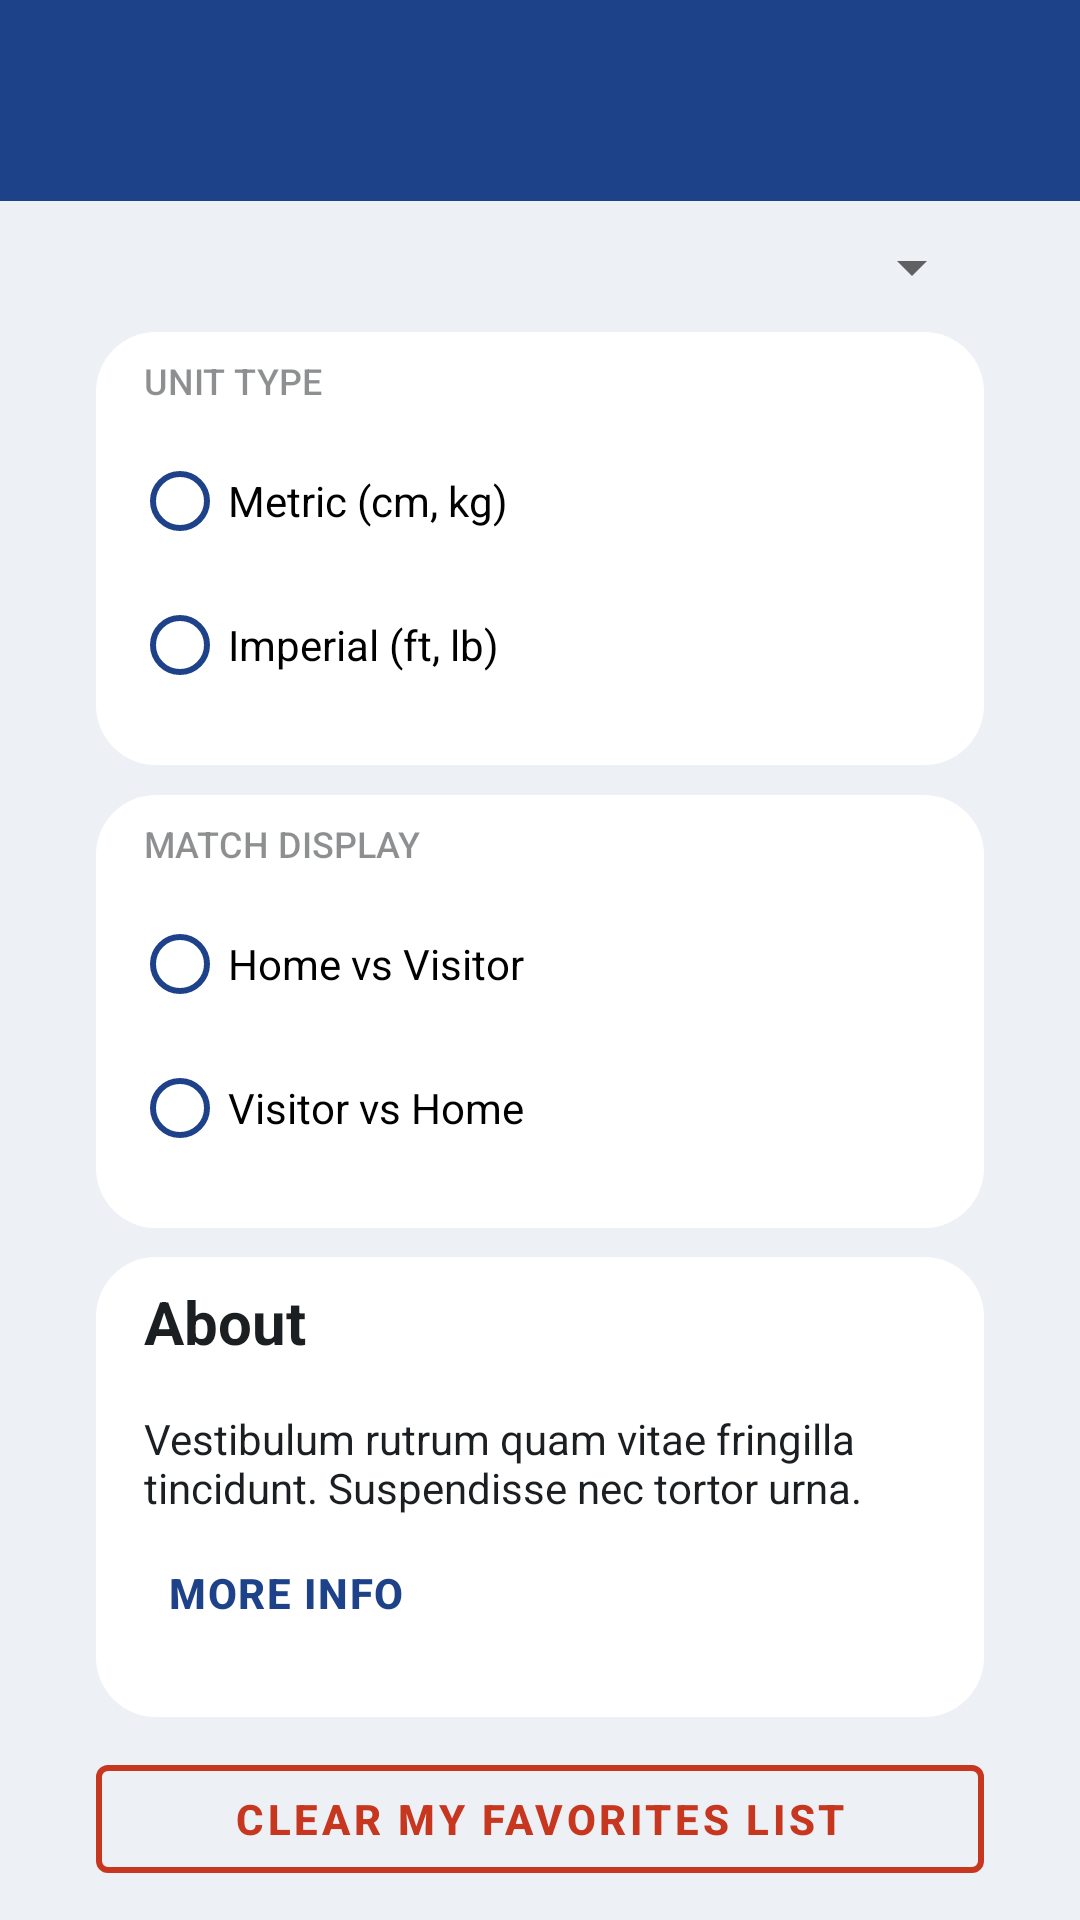

The Android layout XML behind this screen, and the referenced resources:
<!-- AndroidManifest.xml: application theme Theme.SofaNBA -->
<!-- res/layout/fragment_settings.xml -->
<?xml version="1.0" encoding="utf-8"?>
<androidx.constraintlayout.widget.ConstraintLayout xmlns:android="http://schemas.android.com/apk/res/android"
    xmlns:app="http://schemas.android.com/apk/res-auto"
    xmlns:tools="http://schemas.android.com/tools"
    android:layout_width="match_parent"
    android:layout_height="match_parent"
    android:background="@color/surface_surface_0"
    android:orientation="vertical"
    tools:context=".ui.settings.SettingsFragment">

    <include
        android:id="@+id/app_bar_settings"
        layout="@layout/toolbar_default" />

    <Spinner
        android:id="@+id/date_spinner"
        android:layout_width="match_parent"
        android:layout_height="wrap_content"
        android:layout_marginHorizontal="32dp"
        app:layout_constraintBottom_toTopOf="@id/unit_type_selecting_container"
        app:layout_constraintTop_toBottomOf="@id/app_bar_settings" />

    <LinearLayout
        android:id="@+id/unit_type_selecting_container"
        android:layout_width="match_parent"
        android:layout_height="wrap_content"
        android:layout_marginHorizontal="32dp"
        android:background="@drawable/bg_white_rounded"
        android:orientation="vertical"
        app:layout_constraintBottom_toTopOf="@id/match_display_selecting_container"
        app:layout_constraintTop_toBottomOf="@id/date_spinner">

        <TextView
            android:layout_width="match_parent"
            android:layout_height="wrap_content"
            android:layout_marginHorizontal="16dp"
            android:layout_marginVertical="8dp"
            android:text="@string/unit_type"
            android:textAllCaps="true"
            android:textAppearance="@style/AssistiveNLv2Left"
            android:textColor="@color/neutrals_n_lv_2" />

        <RadioGroup
            android:id="@+id/unit_type_radio_group"
            android:layout_width="match_parent"
            android:layout_height="wrap_content"
            android:layout_marginHorizontal="12dp"
            android:layout_marginBottom="16dp">

            <RadioButton
                android:id="@+id/metric"
                android:layout_width="wrap_content"
                android:layout_height="wrap_content"
                android:buttonTint="@color/color_primary"
                android:text="@string/metric_cm_kg" />

            <RadioButton
                android:id="@+id/imperial"
                android:layout_width="wrap_content"
                android:layout_height="wrap_content"
                android:buttonTint="@color/color_primary"
                android:text="@string/imperial_ft_lb" />

        </RadioGroup>
    </LinearLayout>

    <LinearLayout
        android:id="@+id/match_display_selecting_container"
        android:layout_width="match_parent"
        android:layout_height="wrap_content"
        android:layout_marginHorizontal="32dp"
        android:background="@drawable/bg_white_rounded"
        android:orientation="vertical"
        app:layout_constraintBottom_toTopOf="@id/about_container"
        app:layout_constraintTop_toBottomOf="@id/unit_type_selecting_container">

        <TextView
            android:layout_width="match_parent"
            android:layout_height="wrap_content"
            android:layout_marginHorizontal="16dp"
            android:layout_marginVertical="8dp"
            android:text="@string/match_display"
            android:textAllCaps="true"
            android:textAppearance="@style/AssistiveNLv2Left"
            android:textColor="@color/neutrals_n_lv_2" />

        <RadioGroup
            android:id="@+id/match_display_radio_group"
            android:layout_width="match_parent"
            android:layout_height="wrap_content"
            android:layout_marginHorizontal="12dp"
            android:layout_marginBottom="16dp">

            <RadioButton
                android:id="@+id/home_vs_visitor"
                android:layout_width="wrap_content"
                android:layout_height="wrap_content"
                android:buttonTint="@color/color_primary"
                android:text="@string/home_vs_visitor" />

            <RadioButton
                android:id="@+id/visitor_vs_home"
                android:layout_width="wrap_content"
                android:layout_height="wrap_content"
                android:buttonTint="@color/color_primary"
                android:text="@string/visitor_vs_home" />

        </RadioGroup>
    </LinearLayout>

    <LinearLayout
        android:id="@+id/about_container"
        android:layout_width="match_parent"
        android:layout_height="wrap_content"
        android:layout_marginHorizontal="32dp"
        android:background="@drawable/bg_white_rounded"
        android:orientation="vertical"
        app:layout_constraintBottom_toTopOf="@id/clear_button"
        app:layout_constraintTop_toBottomOf="@id/match_display_selecting_container">

        <TextView
            android:layout_width="match_parent"
            android:layout_height="wrap_content"
            android:layout_marginHorizontal="16dp"
            android:layout_marginVertical="8dp"
            android:text="@string/about"
            android:textAppearance="@style/HeadlineMediumNLv1Left"
            android:textColor="@color/neutrals_n_lv_1" />

        <TextView
            android:layout_width="match_parent"
            android:layout_height="wrap_content"
            android:layout_marginVertical="8dp"
            android:layout_marginStart="16dp"
            android:layout_marginEnd="40dp"
            android:text="@string/lorem_ipsum"
            android:textAppearance="@style/BodyMediumNLv1Left"
            android:textColor="@color/neutrals_n_lv_1" />

        <TextView
            android:id="@+id/more_info_clickable"
            android:layout_width="wrap_content"
            android:layout_height="wrap_content"
            android:layout_marginHorizontal="16dp"
            android:layout_marginBottom="24dp"
            android:padding="8dp"
            android:text="@string/more_info"
            android:textAllCaps="true"
            android:textAppearance="@style/ButtonLabelPrimaryCenter"
            android:textColor="@color/color_primary"
            android:textStyle="bold" />

    </LinearLayout>

    <com.google.android.material.button.MaterialButton
        android:id="@+id/clear_button"
        style="?attr/materialButtonOutlinedStyle"
        android:layout_width="match_parent"
        android:layout_height="wrap_content"
        android:layout_marginHorizontal="32dp"
        android:text="@string/clear_my_favorites_list"
        android:textColor="@color/status_error"
        android:textStyle="bold"
        app:layout_constraintBottom_toBottomOf="parent"
        app:layout_constraintTop_toBottomOf="@id/about_container"
        app:strokeColor="@color/status_error"
        app:strokeWidth="2dp" />

</androidx.constraintlayout.widget.ConstraintLayout>
<!-- res/layout/toolbar_default.xml (included above) -->
<androidx.coordinatorlayout.widget.CoordinatorLayout xmlns:android="http://schemas.android.com/apk/res/android"
    xmlns:app="http://schemas.android.com/apk/res-auto"
    xmlns:tools="http://schemas.android.com/tools"
    android:layout_width="match_parent"
    android:layout_height="wrap_content"
    tools:context=".MainActivity">

    <com.google.android.material.appbar.MaterialToolbar
        android:id="@+id/app_bar"
        android:layout_width="match_parent"
        android:layout_height="wrap_content"
        android:background="@color/color_primary"
        app:contentInsetStart="0dp"
        app:contentInsetEnd="16dp">

        <androidx.constraintlayout.widget.ConstraintLayout
            android:layout_width="match_parent"
            android:layout_height="wrap_content">

            <ImageView
                android:id="@+id/icon_logo"
                android:layout_width="wrap_content"
                android:layout_height="wrap_content"
                android:layout_gravity="center"
                android:layout_marginStart="16dp"
                android:src="@drawable/ic_nba_icon"
                app:layout_constraintBottom_toBottomOf="parent"
                app:layout_constraintEnd_toStartOf="@id/title"
                app:layout_constraintStart_toStartOf="parent"
                app:layout_constraintTop_toTopOf="parent" />

            <TextView
                android:id="@+id/title"
                android:layout_width="wrap_content"
                android:layout_height="wrap_content"
                android:layout_marginVertical="20dp"
                android:layout_marginStart="24dp"
                android:textAppearance="@style/HeadlineMediumOnColorLeft"
                app:layout_constraintBottom_toBottomOf="parent"
                app:layout_constraintStart_toEndOf="@id/icon_logo"
                app:layout_constraintTop_toTopOf="parent" />

        </androidx.constraintlayout.widget.ConstraintLayout>
    </com.google.android.material.appbar.MaterialToolbar>
</androidx.coordinatorlayout.widget.CoordinatorLayout>
<!-- resources referenced by this layout -->
<resources>
  <color name="color_primary">#1d4289</color>
  <color name="neutrals_n_lv_1">#1c1f22</color>
  <color name="neutrals_n_lv_2">#801c1f22</color>
  <color name="status_error">#c7361f</color>
  <color name="surface_surface_0">#edf1f6</color>
  <!-- drawable bg_white_rounded (drawable) -->
  <?xml version="1.0" encoding="utf-8"?>
  <shape xmlns:android="http://schemas.android.com/apk/res/android">
      <solid android:color="@color/surface_surface_1"/>
      <corners android:radius="20dp"/>
  </shape>
  <string name="about">About</string>
  <string name="clear_my_favorites_list">Clear my favorites list</string>
  <string name="home_vs_visitor">Home vs Visitor</string>
  <string name="imperial_ft_lb">Imperial (ft, lb)</string>
  <string name="lorem_ipsum">Vestibulum rutrum quam vitae fringilla tincidunt. Suspendisse nec tortor urna.</string>
  <string name="match_display">Match display</string>
  <string name="metric_cm_kg">Metric (cm, kg)</string>
  <string name="more_info">More info</string>
  <string name="unit_type">Unit type</string>
  <string name="visitor_vs_home">Visitor vs Home</string>
  <style name="AssistiveNLv2Left">
          <item name="android:fontFamily">sans-serif-medium</item>
          <item name="android:textStyle">normal</item>
          <item name="android:textSize">12sp</item>
          <item name="android:lineSpacingExtra">4sp</item>
          <item name="android:textColor">@color/neutrals_n_lv_2</item>
      </style>
  <style name="BodyMediumNLv1Left">
          <item name="android:fontFamily">sans-serif</item>
          <item name="android:textStyle">normal</item>
          <item name="android:textSize">14sp</item>
          <item name="android:lineSpacingExtra">6sp</item>
          <item name="android:textColor">@color/neutrals_n_lv_1</item>
      </style>
  <style name="ButtonLabelPrimaryCenter">
          <item name="android:gravity">center_horizontal</item>
          <item name="android:fontFamily">sans-serif-medium</item>
          <item name="android:textStyle">normal</item>
          <item name="android:textSize">14sp</item>
          <item name="android:letterSpacing">0.04</item>
          <item name="android:lineSpacingExtra">6sp</item>
          <item name="android:textColor">@color/color_primary</item>
      </style>
  <style name="HeadlineMediumNLv1Left">
          <item name="android:fontFamily">sans-serif</item>
          <item name="android:textStyle">bold</item>
          <item name="android:textSize">20sp</item>
          <item name="android:lineSpacingExtra">4sp</item>
          <item name="android:textColor">@color/neutrals_n_lv_1</item>
      </style>
  <style name="HeadlineMediumOnColorLeft">
          <item name="android:fontFamily">sans-serif</item>
          <item name="android:textStyle">bold</item>
          <item name="android:textSize">20sp</item>
          <item name="android:lineSpacingExtra">4sp</item>
          <item name="android:textColor">@color/on_color_on_color_primary</item>
      </style>
  <style name="Theme.SofaNBA" parent="Theme.MaterialComponents.DayNight.NoActionBar">
          
          <item name="colorPrimary">@color/color_secondary</item>
          <item name="colorPrimaryVariant">@color/purple_700</item>
          <item name="colorOnPrimary">@color/white</item>
          
          <item name="colorSecondary">@color/teal_200</item>
          <item name="colorSecondaryVariant">@color/teal_700</item>
          <item name="colorOnSecondary">@color/black</item>
          
          <item name="android:statusBarColor" tools:targetApi="l">?attr/colorPrimaryVariant</item>
          
      </style>
  <color name="surface_surface_1">#ffffff</color>
  <color name="on_color_on_color_primary">#ffffff</color>
  <color name="color_secondary">#ff5357</color>
  <color name="purple_700">#FF3700B3</color>
  <color name="white">#FFFFFFFF</color>
  <color name="teal_200">#FF03DAC5</color>
  <color name="teal_700">#FF018786</color>
  <color name="black">#FF000000</color>
</resources>
